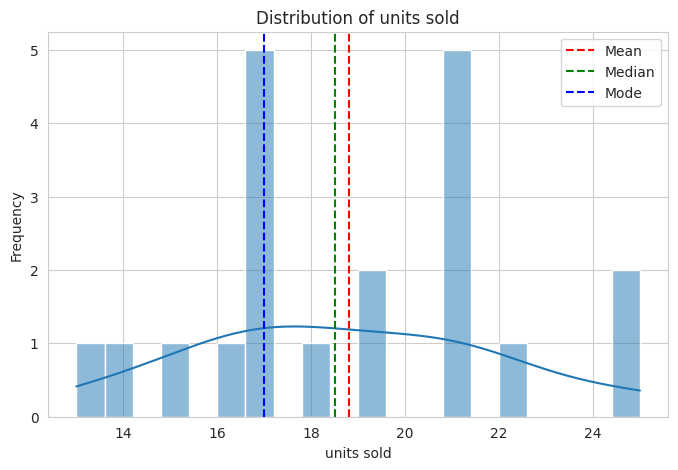
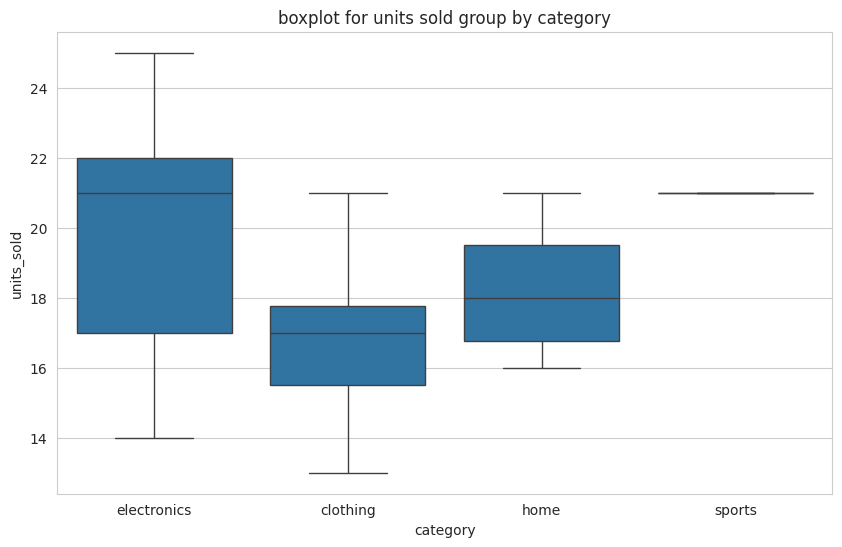
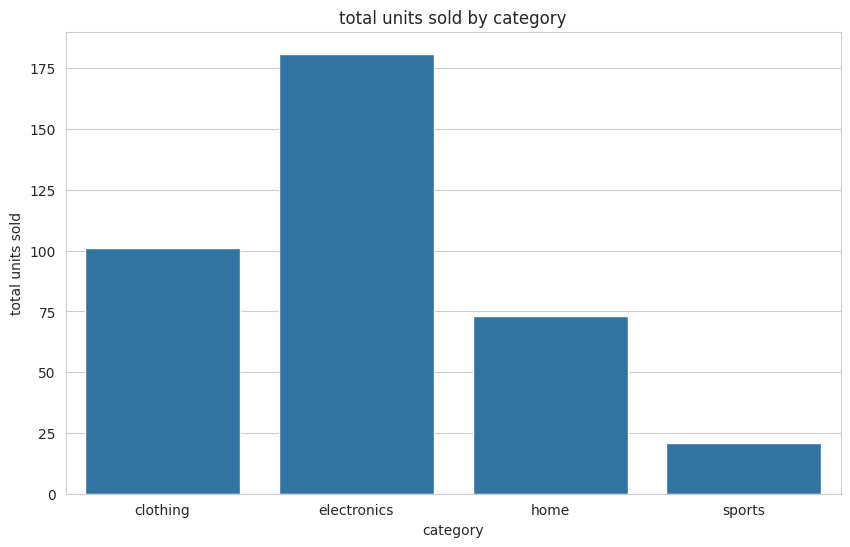

These figures' Python source, in order:
#!/usr/bin/env python3
# -*- coding: utf-8 -*-
"""
Created on Tue Mar 18 12:24:56 2025

[redacted]
"""

import numpy as np
import pandas as pd
import matplotlib.pyplot as plt
import seaborn as sns
import scipy.stats as stats

np.random.seed(42)
data={"product_id":range(1,21),
      "product_name":[f"product{i}" for i in range(1,21)],
      "category":np.random.choice(["home","sports","electronics","clothing"],20),
      "units_sold":np.random.poisson(lam=20,size=20),
      "sale_date":pd.date_range(start='2023-01-01',periods=20,freq='D')}
                                
sales_data=pd.DataFrame(data)
print("sales_data:")
print(sales_data)

sales_data.to_csv('sales_data.csv',index=False)

import os
os.getcwd()

descriptive_stats=sales_data['units_sold'].describe()
print(descriptive_stats)

sales_mean=sales_data['units_sold'].mean()
sales_median=sales_data['units_sold'].median()
sales_mode=sales_data['units_sold'].mode()[0]
sales_var=sales_data['units_sold'].var()
sales_std=sales_data['units_sold'].std()

print(sales_mean)
print(sales_median)
print(sales_mode)
print(sales_var)
print(sales_std)

category_stats=sales_data.groupby('category')['units_sold'].agg(['sum','mean','std']).reset_index()
category_stats.columns=['category','total units sold','avg units sold','std of units sold']
print(category_stats)
print(category_stats.columns)

confidence_level=0.95
degrees_freedom=len(sales_data['units_sold'])-1
sample_mean=sales_mean
sample_standard_error=sales_std/np.sqrt(len(sales_data['units_sold']))
t_score=stats.t.ppf((1+confidence_level)/2,degrees_freedom)
margin_of_error=t_score*sample_standard_error
confidence_interval=(sample_mean-margin_of_error,sample_mean+margin_of_error)
print(confidence_interval)


confidence_level=0.99
degrees_freedom=len(sales_data['units_sold'])-1
sample_mean=sales_mean
sample_standard_error=sales_std/np.sqrt(len(sales_data['units_sold']))
t_score=stats.t.ppf((1+confidence_level)/2,degrees_freedom)
margin_of_error=t_score*sample_standard_error
confidence_interval=(sample_mean-margin_of_error,sample_mean+margin_of_error)
print("confidence interval for the mean of units sold:")
print(confidence_interval)

t_statistics,p_value=stats.ttest_1samp(sales_data['units_sold'],20)
print("Hypothesis Testing t_test:")
print(f"T_statistics:{t_statistics},p_value:{p_value}")
if p_value<0.05:
    print("reject the null hypothesis")
else:
    print("fail to reject the null hypothesis")
    
sns.set_style("whitegrid")
plt.figure(figsize=(8,5))
sns.histplot(sales_data['units_sold'],bins=20,kde=True)
plt.title("Distribution of units sold")
plt.xlabel('units sold')
plt.ylabel('Frequency')
plt.axvline(sales_mean,c="red",ls="--",label='Mean')
plt.axvline(sales_median,c="green",ls="--",label='Median')
plt.axvline(sales_mode,c="blue",ls="--",label='Mode')
plt.legend()
plt.show()

plt.figure(figsize=(10,6))
sns.boxplot(data=sales_data,x='category',y='units_sold')
plt.title("boxplot for units sold group by category")
plt.xlabel=('category')
plt.ylabel=('units sold')
plt.show()

plt.figure(figsize=(10,6))
sns.barplot(data=category_stats,x='category',y='total units sold')
plt.title("total units sold by category")
plt.xlabel=('category')
plt.ylabel=('total units sold')
plt.show()

